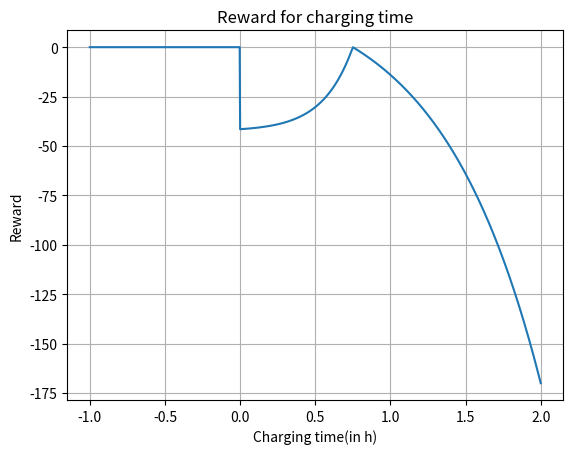

This figure's Python source:
import numpy as np
import matplotlib.pyplot as plt
import math


# x = np.linspace(0, 8, 1000)
# y = np.where(x <= 4.5, np.exp(x) - np.exp(4.5), -100)
# plt.plot(x, y)
# plt.xlabel('Driving time(in h)')
# plt.ylabel('Reward')
# plt.title('Reward for driving time')
# plt.grid(True)
# plt.show()



x = np.linspace(-1, 2, 1000)
y = np.where(x<0, 0 ,np.where(x <= 0.75, np.exp(5 * x) - np.exp(3.75), - 10 * (np.exp(1.5 * x) - np.exp(1.125))))
plt.plot(x, y)
plt.xlabel('Charging time(in h)')
plt.ylabel('Reward')
plt.title('Reward for charging time')
plt.grid(True)
plt.show()


# x = np.linspace(-1, 0.75, 1000)
# y = np.where(x > 0, -2 * (np.exp(5 * x) - 1), -100)
# plt.plot(x, y)
# plt.xlabel('Rest action in parking lots(%) * Remaining rest time (in h)')
# plt.ylabel('Reward')
# plt.title('Reward for rest time in parking lots')
# plt.grid(True)
# plt.show()

# x = np.linspace(-0.2, 0.2, 1000)
# y = np.where(x < 0, -6, np.where(x <= 0.1, np.log(0.1 * x) + 5, 0.4))
# plt.plot(x, y)
# plt.xlabel('Remaining SoC')
# plt.ylabel('Reward')
# plt.title('Reward for energy ')
# plt.grid(True)
# plt.show()

# x = np.linspace(-0.2, 0.8, 1000)
# y = np.exp(5 * x ) - 1
# plt.plot(x, y)
# plt.xlabel('Distance(in km)')
# plt.ylabel('Reward')
# plt.title('Reward for distances ')
# plt.grid(True)
# plt.show()
